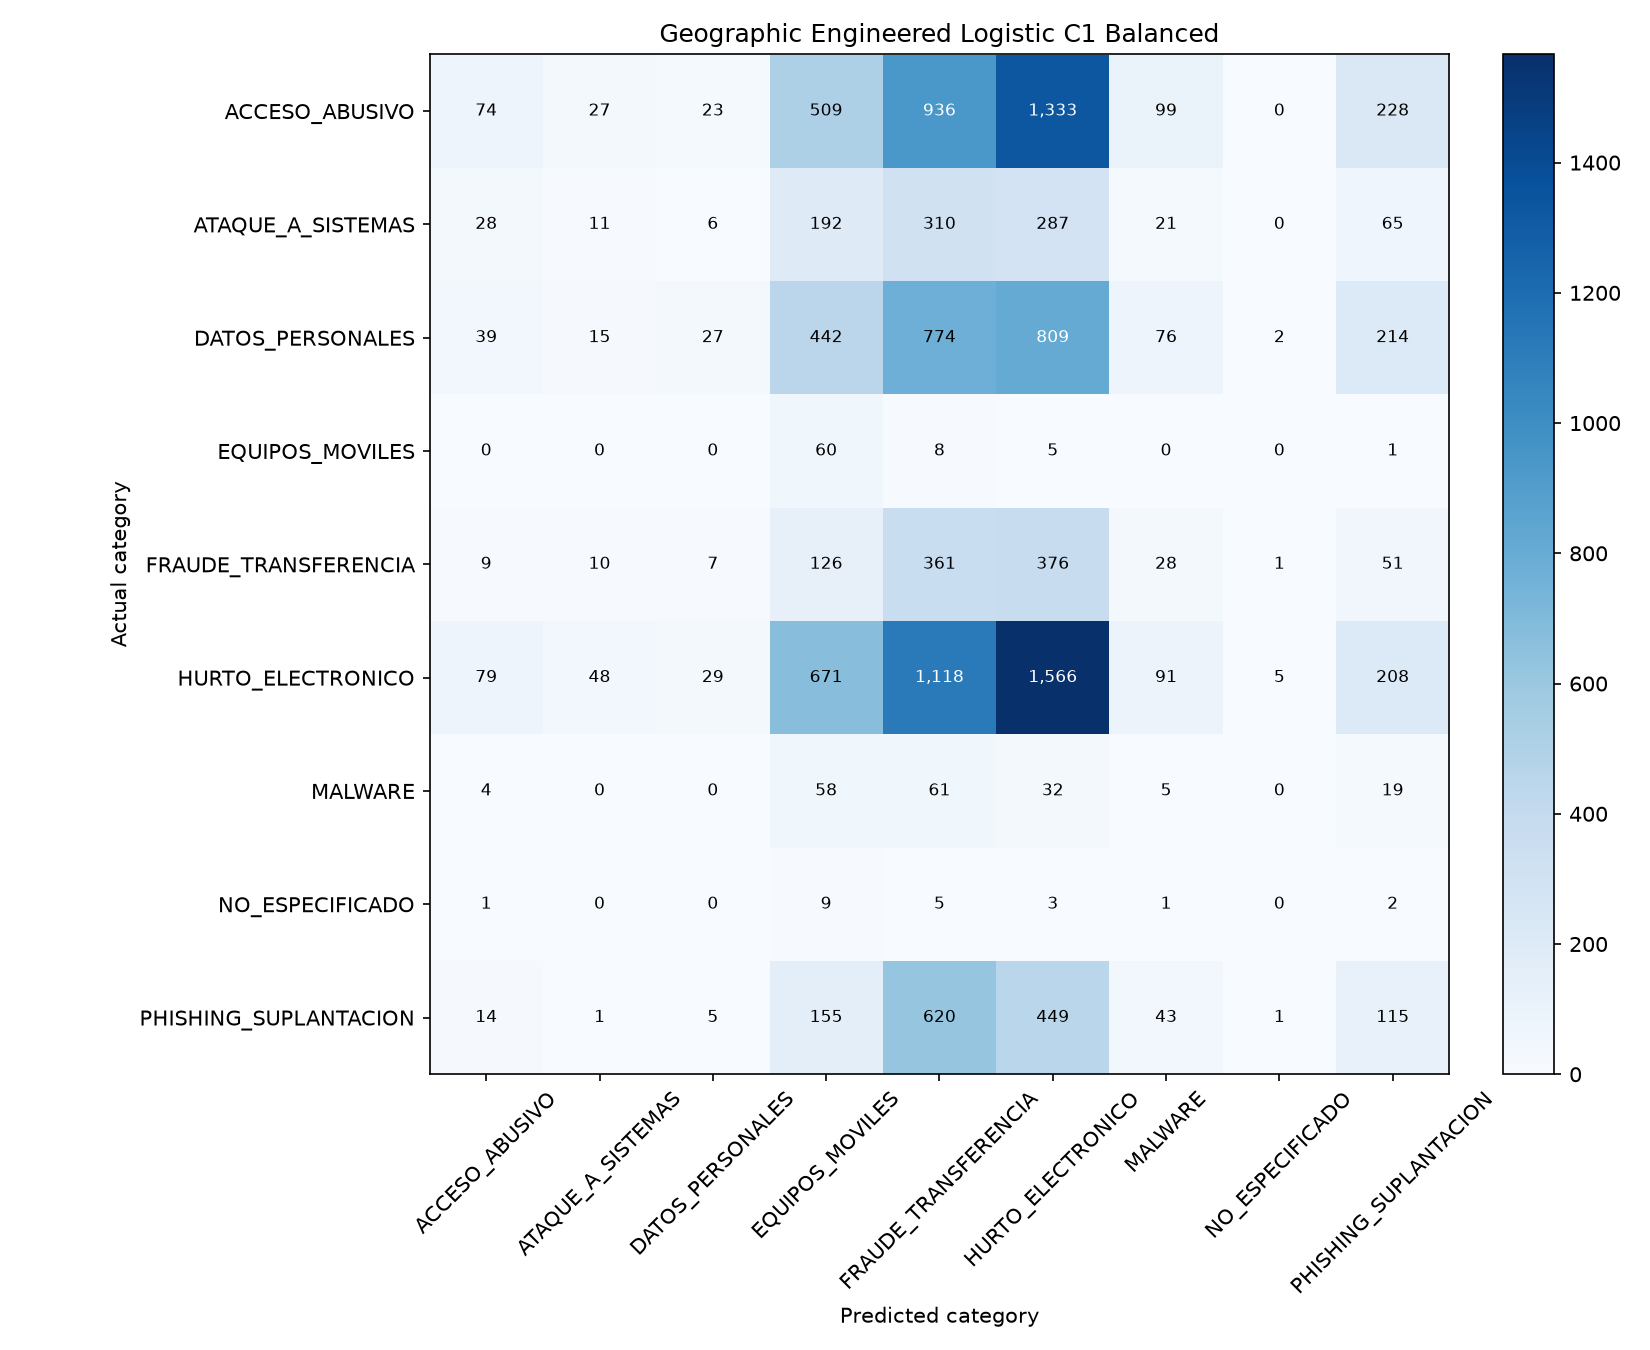

Values plotted in this chart, from the file beside it:
, ACCESO_ABUSIVO, ATAQUE_A_SISTEMAS, DATOS_PERSONALES, EQUIPOS_MOVILES, FRAUDE_TRANSFERENCIA, HURTO_ELECTRONICO, MALWARE, NO_ESPECIFICADO, PHISHING_SUPLANTACION
ACCESO_ABUSIVO, 74, 27, 23, 509, 936, 1333, 99, 0, 228
ATAQUE_A_SISTEMAS, 28, 11, 6, 192, 310, 287, 21, 0, 65
DATOS_PERSONALES, 39, 15, 27, 442, 774, 809, 76, 2, 214
EQUIPOS_MOVILES, 0, 0, 0, 60, 8, 5, 0, 0, 1
FRAUDE_TRANSFERENCIA, 9, 10, 7, 126, 361, 376, 28, 1, 51
HURTO_ELECTRONICO, 79, 48, 29, 671, 1118, 1566, 91, 5, 208
MALWARE, 4, 0, 0, 58, 61, 32, 5, 0, 19
NO_ESPECIFICADO, 1, 0, 0, 9, 5, 3, 1, 0, 2
PHISHING_SUPLANTACION, 14, 1, 5, 155, 620, 449, 43, 1, 115
